Run: headless pygame with SDL's dummy video driver; simulated clock (each Clock.tick advances the game by its frame time, no real sleeping); random seed 0; keys injected as events and as key.get_pressed() state; no mouse input.
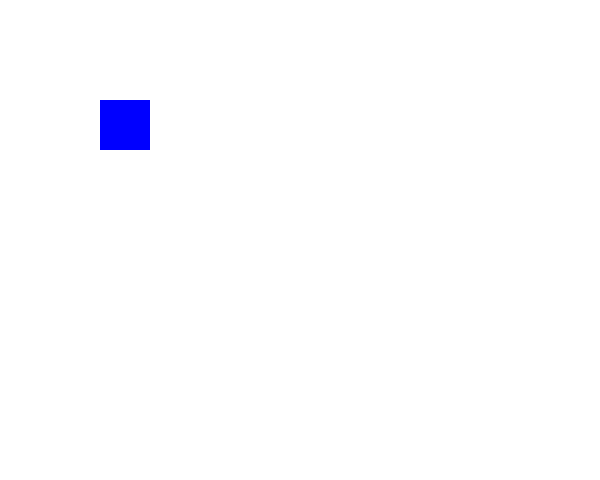
Frame 1 of 4 · flips 1–60 · no input
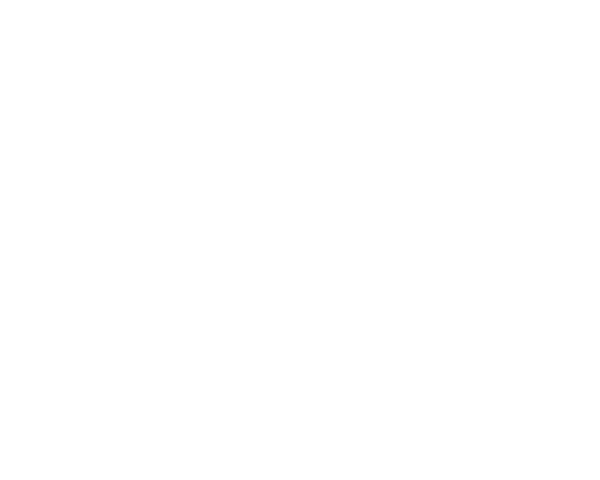
Frame 2 of 4 · flips 61–180 · tapped SPACE, RETURN · held RIGHT (→), D
Frame 3 of 4 · flips 181–300 · held DOWN (↓), S · screen unchanged from frame 2, image omitted
Frame 4 of 4 · flips 301–420 · held LEFT (←), A, UP (↑), W · screen same as frame 1, image omitted

The pygame program that drew these frames:

import pygame
import sys

# 初始化 pygame
pygame.init()

# 设置屏幕尺寸
screen = pygame.display.set_mode((600, 480))
pygame.display.set_caption("持续移动方块")

# 方块的初始位置和大小
rect = pygame.Rect(100, 100, 50, 50)
# 方块的移动速度
speed = 5

# 存储方向键的状态
keys = {
    pygame.K_LEFT: False,
    pygame.K_RIGHT: False,
    pygame.K_UP: False,
    pygame.K_DOWN: False
}

while True:
    for event in pygame.event.get():
        if event.type == pygame.QUIT:
            sys.exit()
        elif event.type == pygame.KEYDOWN:
            if event.key in keys:
                keys[event.key] = True
        elif event.type == pygame.KEYUP:
            if event.key in keys:
                keys[event.key] = False

    # 根据按键状态更新方块位置
    if keys[pygame.K_LEFT]:
        rect.move_ip(-speed, 0)
    if keys[pygame.K_RIGHT]:
        rect.move_ip(speed, 0)
    if keys[pygame.K_UP]:
        rect.move_ip(0, -speed)
    if keys[pygame.K_DOWN]:
        rect.move_ip(0, speed)

    # 填充屏幕背景
    screen.fill((255, 255, 255))
    # 绘制方块
    pygame.draw.rect(screen, (0, 0, 255), rect)
    # 更新屏幕显示
    pygame.display.flip()
